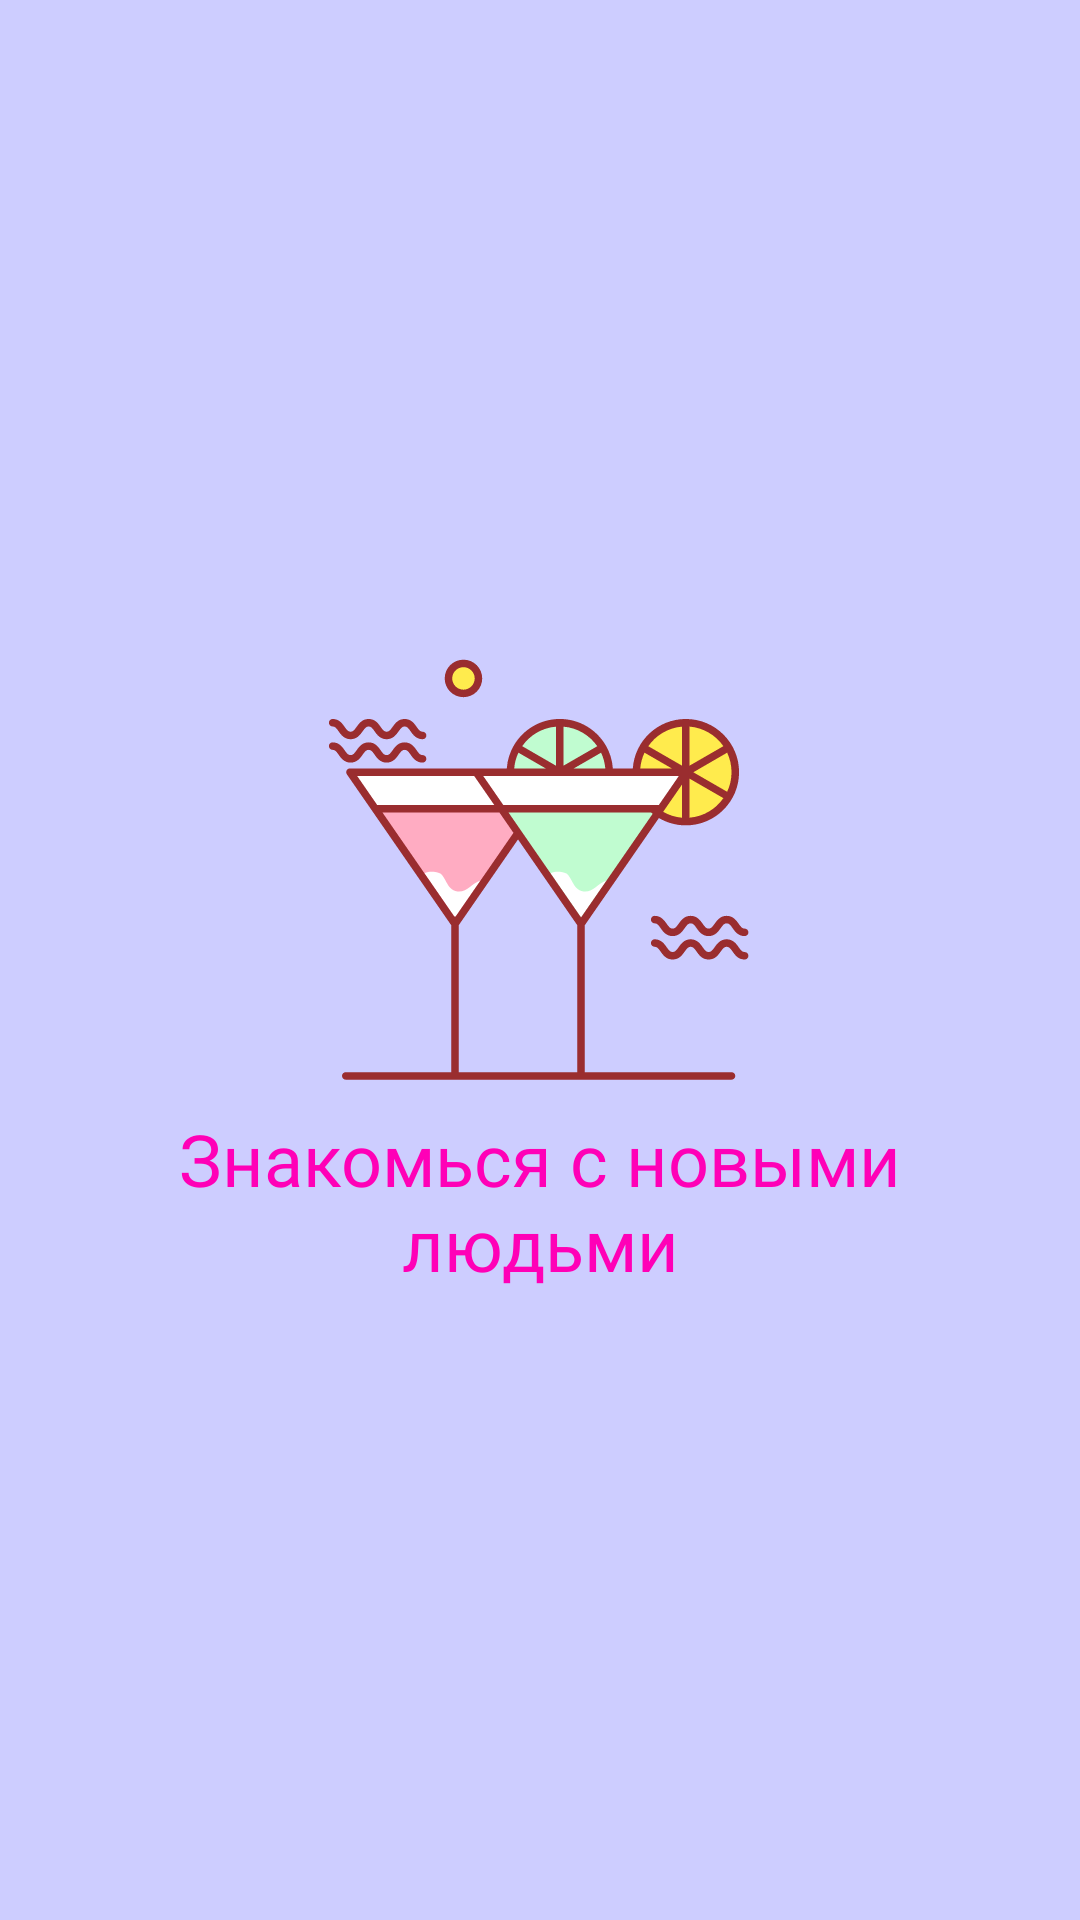

Android layout source for this screen:
<!-- AndroidManifest.xml: application theme Theme.Featmap -->
<!-- res/layout/onboarding_third.xml -->
<?xml version="1.0" encoding="utf-8"?>
<androidx.constraintlayout.widget.ConstraintLayout xmlns:android="http://schemas.android.com/apk/res/android"
    android:layout_width="match_parent"
    android:layout_height="match_parent"
    android:background="@color/light_blue"
    xmlns:app="http://schemas.android.com/apk/res-auto">


    <ImageView
        android:id="@+id/image"
        android:layout_width="160dp"
        android:layout_height="160dp"
        android:layout_gravity="center"
        android:src="@drawable/cocktail_icon"
        android:layout_marginBottom="60dp"
        app:layout_constraintTop_toTopOf="parent"
        app:layout_constraintBottom_toBottomOf="parent"
        app:layout_constraintStart_toStartOf="parent"
        app:layout_constraintEnd_toEndOf="parent"/>

    <TextView
        android:id="@+id/text"
        android:layout_width="wrap_content"
        android:layout_height="wrap_content"
        android:fontFamily="@font/montserrat_semibold"
        android:paddingHorizontal="20dp"
        android:text="@string/onboarding_third"
        android:textAlignment="center"
        android:textColor="@color/pink"
        android:textSize="24sp"
        app:layout_constraintEnd_toEndOf="parent"
        app:layout_constraintStart_toStartOf="parent"
        app:layout_constraintTop_toBottomOf="@id/image" />
</androidx.constraintlayout.widget.ConstraintLayout>
<!-- resources referenced by this layout -->
<resources>
  <color name="light_blue">#CDCDFF</color>
  <color name="pink">#FF00B7</color>
  <!-- drawable cocktail_icon: vector/xml drawable (drawable, 6014 chars, omitted) -->
  <string name="onboarding_third">Знакомься с новыми людьми</string>
  <style name="Theme.Featmap" parent="Base.Theme.Featmap" />
  <style name="Base.Theme.Featmap" parent="Theme.Material3.DayNight.NoActionBar">
          <item name="android:statusBarColor">@android:color/transparent</item>
          <item name="android:windowLightStatusBar">true</item>
          <item name="android:forceDarkAllowed" tools:targetApi="29">false</item>
          <item name="android:windowTranslucentStatus">true</item>
      </style>
</resources>
